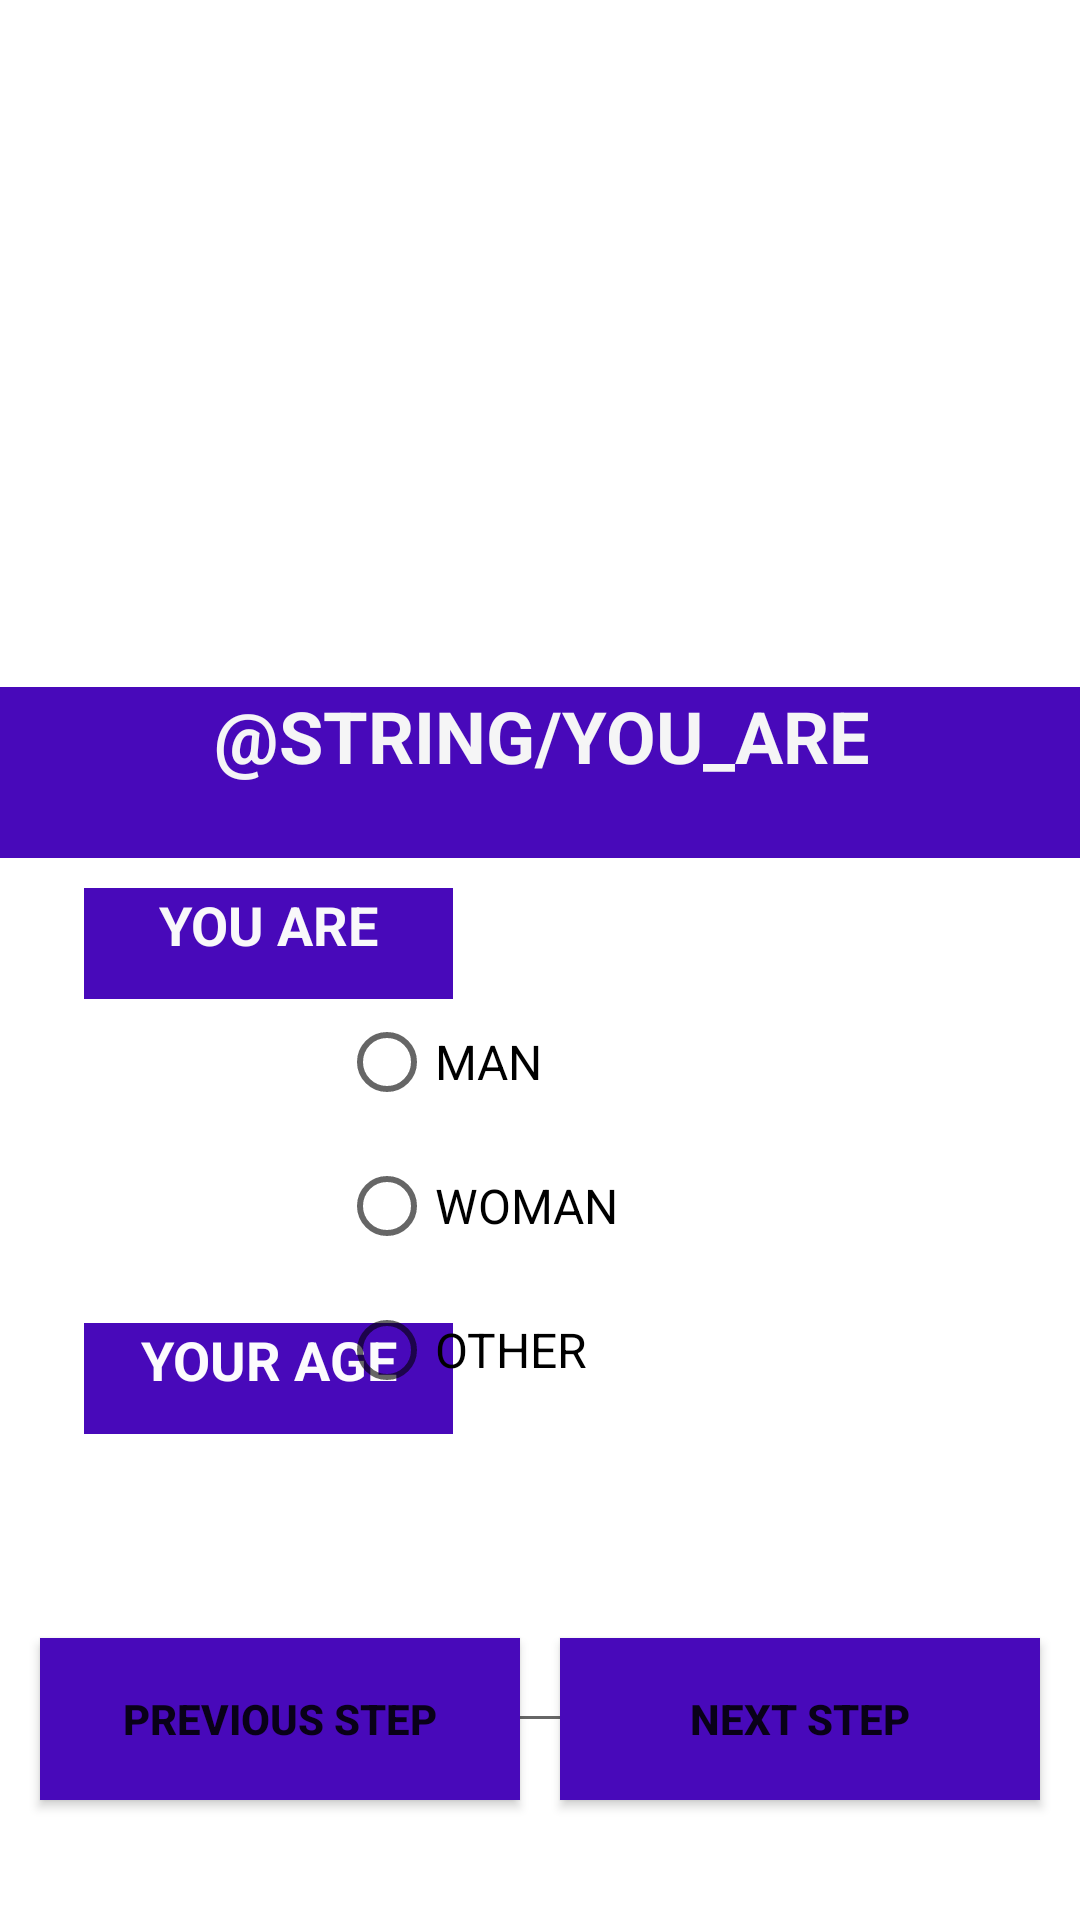

Write the Android layout XML for this screen, with the resource values it uses.
<!-- AndroidManifest.xml: application theme Theme.PetitCoeur -->
<!-- res/layout/je_suis.xml -->
<?xml version="1.0" encoding="utf-8"?>
<androidx.constraintlayout.widget.ConstraintLayout xmlns:android="http://schemas.android.com/apk/res/android"
    xmlns:app="http://schemas.android.com/apk/res-auto"
    xmlns:tools="http://schemas.android.com/tools"
    android:layout_width="match_parent"
    android:layout_height="match_parent">

    <Button
        android:id="@+id/previousstep"
        android:layout_width="160dp"
        android:layout_height="54dp"
        android:layout_marginBottom="40dp"
        android:background="#4809BA"
        android:text="@string/Previous_Step"
        android:textSize="14sp"
        android:textStyle="bold"
        app:layout_constraintBottom_toBottomOf="parent"
        app:layout_constraintEnd_toStartOf="@+id/nextstep"
        app:layout_constraintHorizontal_bias="0.5"
        app:layout_constraintStart_toStartOf="parent" />

    <Button
        android:id="@+id/nextstep"
        android:layout_width="160dp"
        android:layout_height="54dp"
        android:layout_marginBottom="40dp"
        android:background="#4809BA"
        android:text="@string/next_step"
        android:textStyle="bold"
        app:layout_constraintBottom_toBottomOf="parent"
        app:layout_constraintEnd_toEndOf="parent"
        app:layout_constraintHorizontal_bias="0.5"
        app:layout_constraintStart_toEndOf="@+id/previousstep" />

    <ImageView
        android:id="@+id/imageView"
        android:layout_width="148dp"
        android:layout_height="153dp"
        android:layout_marginTop="44dp"
        app:layout_constraintEnd_toEndOf="parent"
        app:layout_constraintHorizontal_bias="0.498"
        app:layout_constraintStart_toStartOf="parent"
        app:layout_constraintTop_toTopOf="parent"
        app:srcCompat="@drawable/profil" />

    <TextView
        android:id="@+id/textView"
        android:layout_width="411dp"
        android:layout_height="57dp"
        android:layout_marginTop="32dp"
        android:background="#4809BA"
        android:text="@string/you_are"
        android:textAlignment="center"
        android:textAllCaps="true"
        android:textColor="#F5F5F6"
        android:textSize="24sp"
        android:textStyle="bold"
        app:layout_constraintEnd_toEndOf="parent"
        app:layout_constraintStart_toStartOf="parent"
        app:layout_constraintTop_toBottomOf="@+id/imageView" />

    <TextView
        android:id="@+id/textView2"
        android:layout_width="123dp"
        android:layout_height="37dp"
        android:layout_marginStart="28dp"
        android:layout_marginBottom="108dp"
        android:background="#4809BA"
        android:text="@string/sexe"
        android:textAlignment="center"
        android:textAllCaps="true"
        android:textColor="#F9F8FA"
        android:textSize="18sp"
        android:textStyle="bold"
        app:layout_constraintBottom_toTopOf="@+id/textView3"
        app:layout_constraintStart_toStartOf="parent" />

    <TextView
        android:id="@+id/textView3"
        android:layout_width="123dp"
        android:layout_height="37dp"
        android:layout_marginBottom="68dp"
        android:background="#4809BA"
        android:text="@string/age"
        android:textAlignment="center"
        android:textAllCaps="true"
        android:textColor="#FCFBFD"
        android:textSize="18sp"
        android:textStyle="bold"
        app:layout_constraintBottom_toTopOf="@+id/previousstep"
        app:layout_constraintEnd_toStartOf="@+id/editTextNumber"
        app:layout_constraintHorizontal_bias="0.0"
        app:layout_constraintStart_toStartOf="@+id/textView2" />

    <EditText
        android:id="@+id/editTextNumber"
        android:layout_width="wrap_content"
        android:layout_height="50dp"
        android:layout_marginTop="40dp"
        android:layout_marginEnd="52dp"
        android:ems="10"
        android:inputType="number"
        android:text="0"
        android:textStyle="bold"
        app:layout_constraintEnd_toEndOf="parent"
        app:layout_constraintHorizontal_bias="0.0"
        app:layout_constraintStart_toStartOf="@+id/radioGroup"
        app:layout_constraintTop_toBottomOf="@+id/radioGroup" />

    <RadioGroup
        android:id="@+id/radioGroup"
        android:layout_width="247dp"
        android:layout_height="161dp"
        android:layout_marginTop="44dp"
        app:layout_constraintEnd_toEndOf="parent"
        app:layout_constraintHorizontal_bias="1.0"
        app:layout_constraintStart_toEndOf="@+id/textView2"
        app:layout_constraintTop_toBottomOf="@+id/textView">

        <RadioButton
            android:id="@+id/radioButton"
            android:layout_width="match_parent"
            android:layout_height="wrap_content"
            android:text="@string/man"
            android:textAllCaps="true"
            android:textSize="16sp" />

        <RadioButton
            android:id="@+id/radioButton2"
            android:layout_width="match_parent"
            android:layout_height="wrap_content"
            android:text="@string/woman"
            android:textAlignment="textStart"
            android:textAllCaps="true"
            android:textSize="16sp" />

        <RadioButton
            android:id="@+id/radioButton3"
            android:layout_width="match_parent"
            android:layout_height="wrap_content"
            android:text="@string/autre_sexe"
            android:textAllCaps="true"
            android:textSize="16sp" />
    </RadioGroup>

</androidx.constraintlayout.widget.ConstraintLayout>
<!-- resources referenced by this layout -->
<resources>
  <string name="Previous_Step">Previous Step</string>
  <string name="age">Your Age</string>
  <string name="autre_sexe">other</string>
  <string name="man">Man</string>
  <string name="next_step">Next Step</string>
  <string name="sexe">You Are</string>
  <string name="woman">Woman</string>
  <style name="Theme.PetitCoeur" parent="Theme.MaterialComponents.DayNight.DarkActionBar">
          
          <item name="colorPrimary">@color/purple_500</item>
          <item name="colorPrimaryVariant">@color/purple_700</item>
          <item name="colorOnPrimary">@color/white</item>
          
          <item name="colorSecondary">@color/teal_200</item>
          <item name="colorSecondaryVariant">@color/teal_700</item>
          <item name="colorOnSecondary">@color/black</item>
          
          <item name="android:statusBarColor" tools:targetApi="l">?attr/colorPrimaryVariant</item>
          
      </style>
  <!-- not gathered from this repository: default colours our renderer supplied (Android Studio template values) -->
  <color name="purple_500">#FF6200EE</color>
  <color name="purple_700">#FF3700B3</color>
  <color name="teal_200">#FF03DAC5</color>
  <color name="teal_700">#FF018786</color>
  <color name="black">#FF000000</color>
  <color name="white">#FFFFFFFF</color>
</resources>
